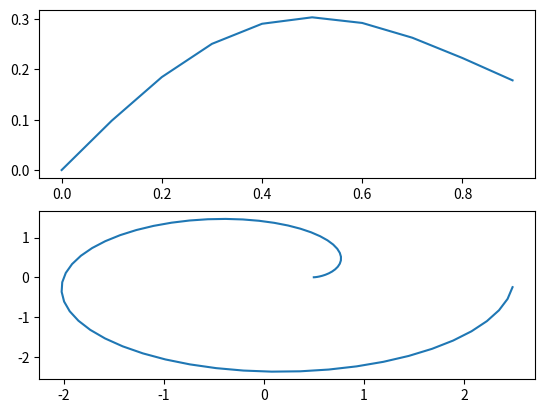
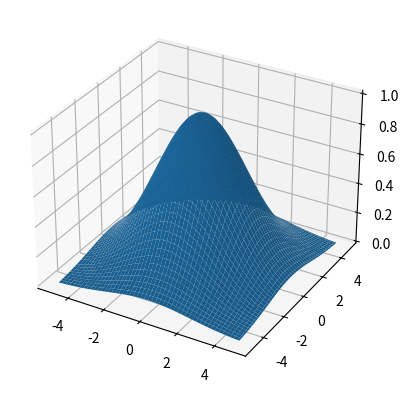

The matplotlib source for these figures, in order:
import numpy as np
import matplotlib.pyplot as plt


def first():
    fig, axs = plt.subplots(2)
    x = np.arange(0, 1, 0.1)
    y = x * np.exp(-2*x**2)
    axs[0].plot(x, y)
    t = np.arange(0, 2 * np.pi, 0.1)
    a = 1
    b = 2.5
    x = (b - a) * np.cos(t) - a * np.cos((b - a) * t / a)
    y = (b - a) * np.sin(t) - a * np.sin((b - a) * t / a)
    axs[1].plot(x, y)
    plt.show()


def graph_3d():
    fig = plt.figure()
    ax = fig.add_subplot(projection='3d')
    h = 0.1
    x = np.arange(-5, 5, h)
    y = np.arange(-5, 5, h)
    a = 0.1
    x, y = np.meshgrid(x, y)
    z = np.exp(-a*(x**2+y**2))
    ax.plot_surface(x, y, z)
    plt.show()


def main():
    first()
    graph_3d()


if __name__ == "__main__":
    main()
